Image classification data set "cardiac" (praveenhongal08/datasetscardiac on GitHub). Class labels (8): angiography abnormal, angiography normal, CT scan abnormal, CT scan normal, ECG abnormal, ECG normal, MRI abnormal, MRI normal.

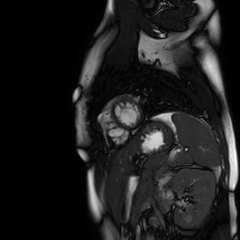
Label: MRI normal

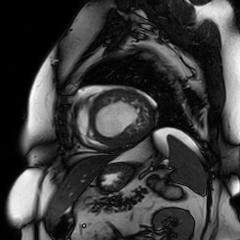
Label: MRI abnormal

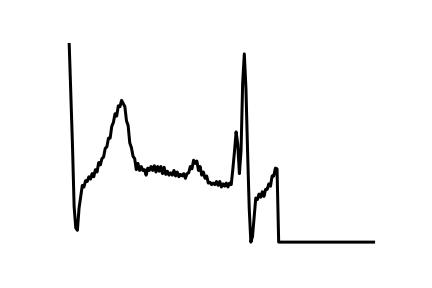
Label: ECG normal

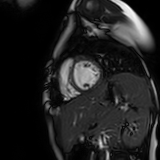
Label: MRI normal

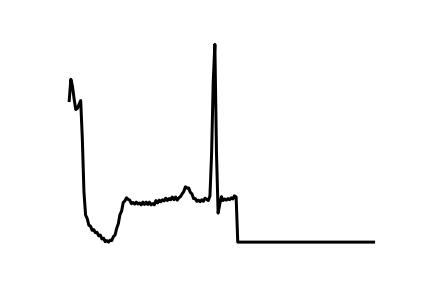
Label: ECG abnormal

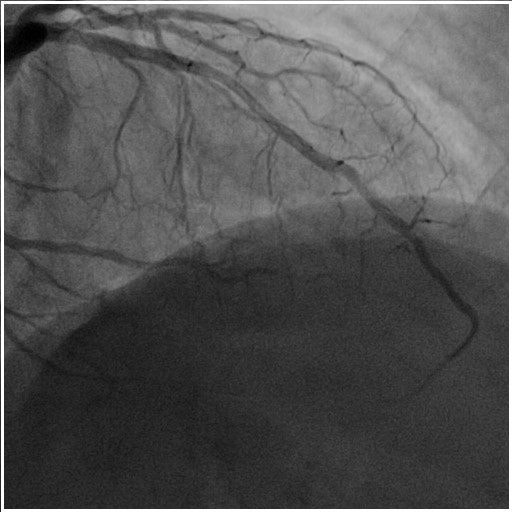
Label: angiography abnormal
